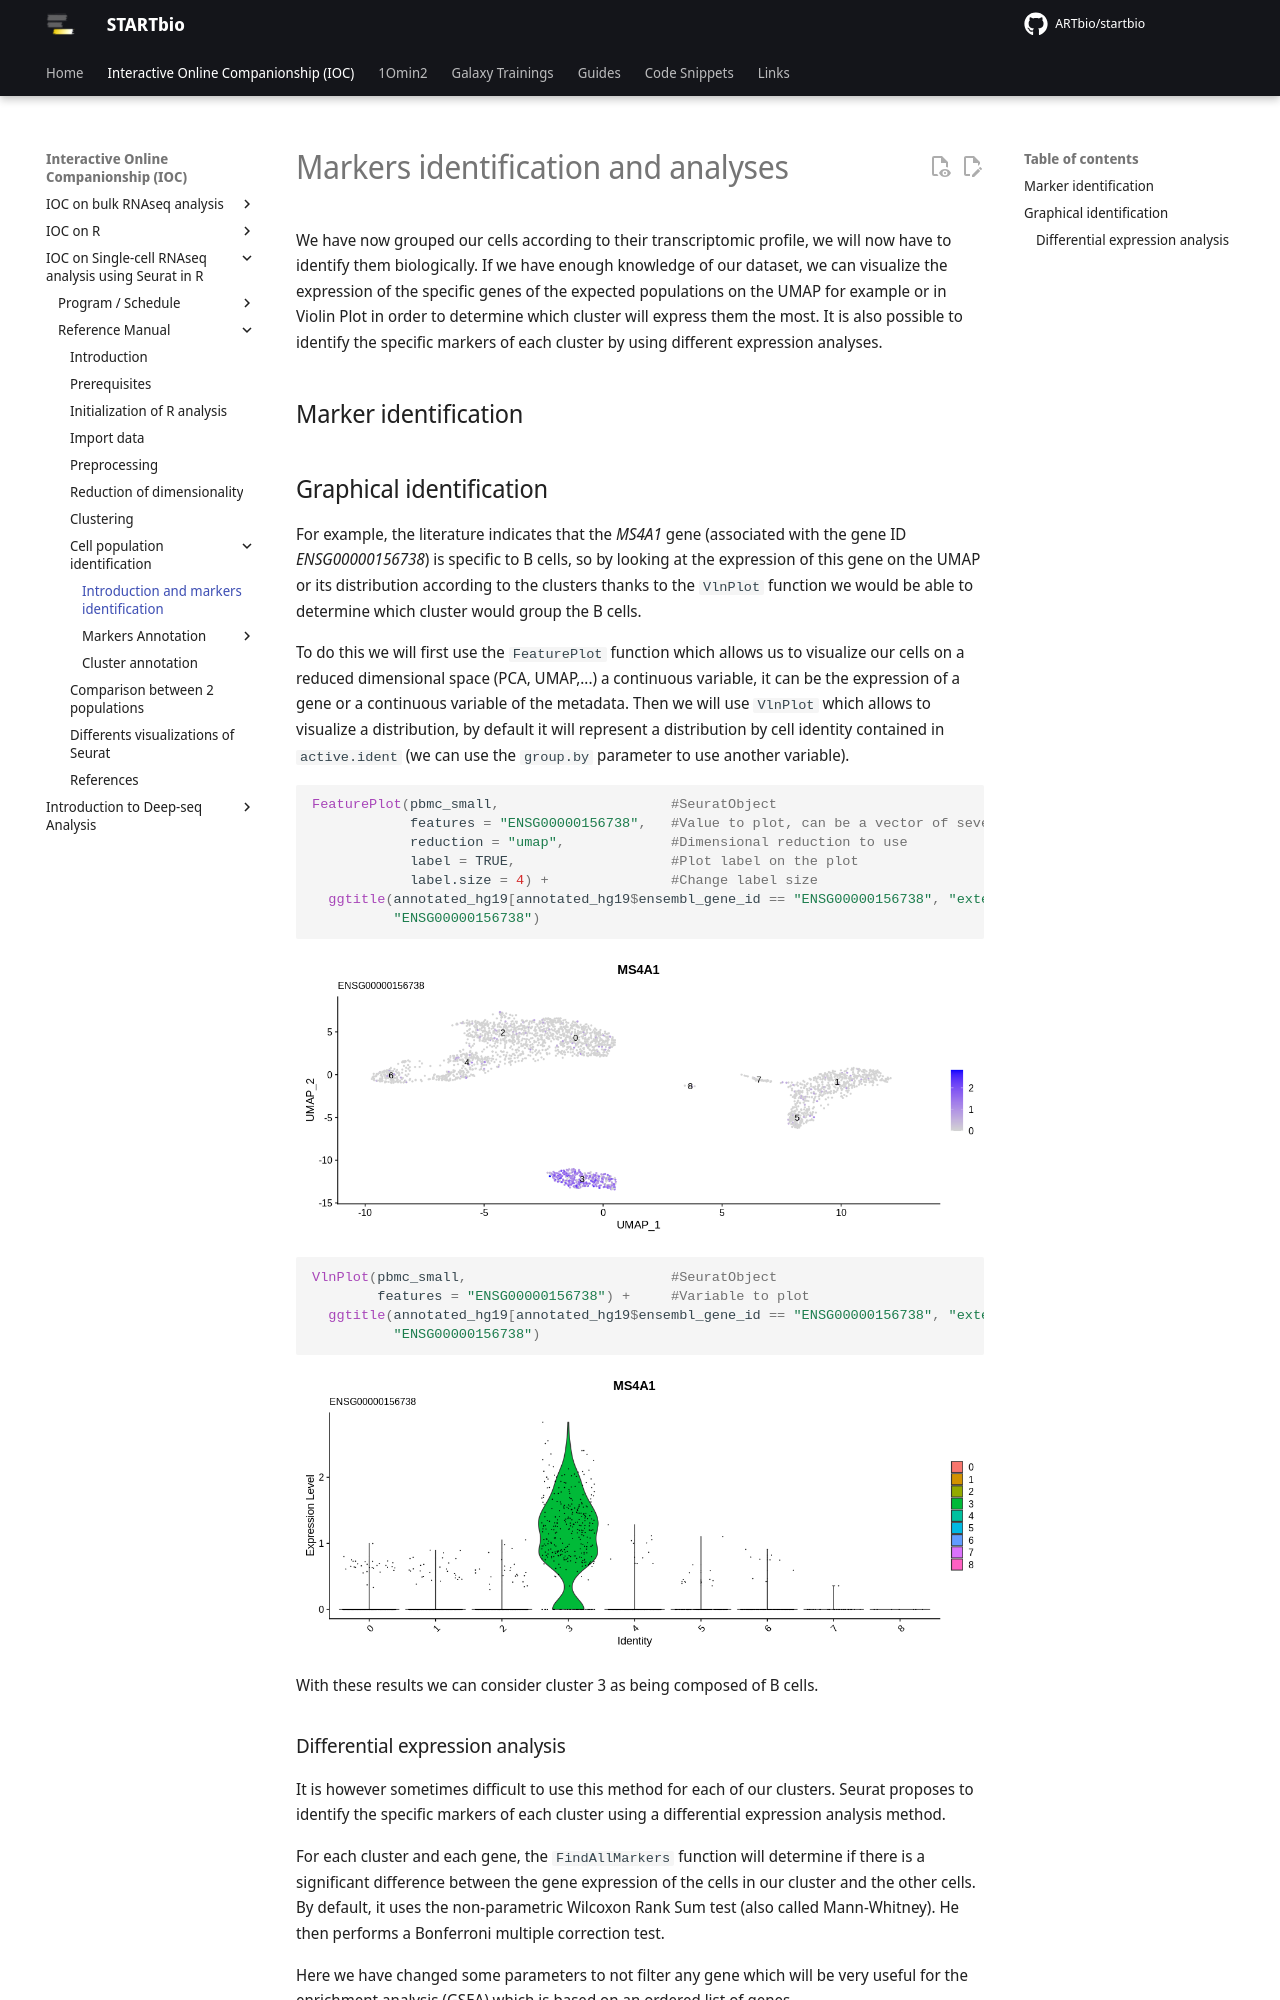

repository: ARTbio/startbio · page: scRNAseq_basics/intro_markers/index.html · generator: mkdocs

# Markers identification and analyses

We have now grouped our cells according to their transcriptomic profile,
we will now have to identify them biologically. If we have enough knowledge
of our dataset, we can visualize the expression of the specific genes of
the expected populations on the UMAP for example or in Violin Plot in order
to determine which cluster will express them the most. It is also possible
to identify the specific markers of each cluster by using different
expression analyses.  

## Marker identification

## Graphical identification

For example, the literature indicates that the *MS4A1* gene (associated
with the gene ID *ENSG00000156738*) is specific to B cells, so by looking
at the expression of this gene on the UMAP or its distribution according
to the clusters thanks to the `VlnPlot` function we would be able to
determine which cluster would group the B cells.

To do this we will first use the `FeaturePlot` function which allows us
to visualize our cells on a reduced dimensional space (PCA, UMAP,...) a
continuous variable, it can be the expression of a gene or a continuous
variable of the metadata. Then we will use `VlnPlot` which allows to
visualize a distribution, by default it will represent a distribution by
cell identity contained in `active.ident` (we can use the `group.by`
parameter to use another variable).

``` r
FeaturePlot(pbmc_small,                     #SeuratObject
            features = "ENSG00000156738",   #Value to plot, can be a vector of several variable
            reduction = "umap",             #Dimensional reduction to use
            label = TRUE,                   #Plot label on the plot
            label.size = 4) +               #Change label size
  ggtitle(annotated_hg19[annotated_hg19$ensembl_gene_id == "ENSG00000156738", "external_gene_name"],
          "ENSG00000156738")
```

<img src="../images/visualMarkers-1.png" style="display: block; margin: auto;" />

``` r
VlnPlot(pbmc_small,                         #SeuratObject
        features = "ENSG00000156738") +     #Variable to plot
  ggtitle(annotated_hg19[annotated_hg19$ensembl_gene_id == "ENSG00000156738", "external_gene_name"],
          "ENSG00000156738")
```

<img src="../images/visualMarkers-2.png" style="display: block; margin: auto;" />

With these results we can consider cluster 3 as being composed of B cells.
